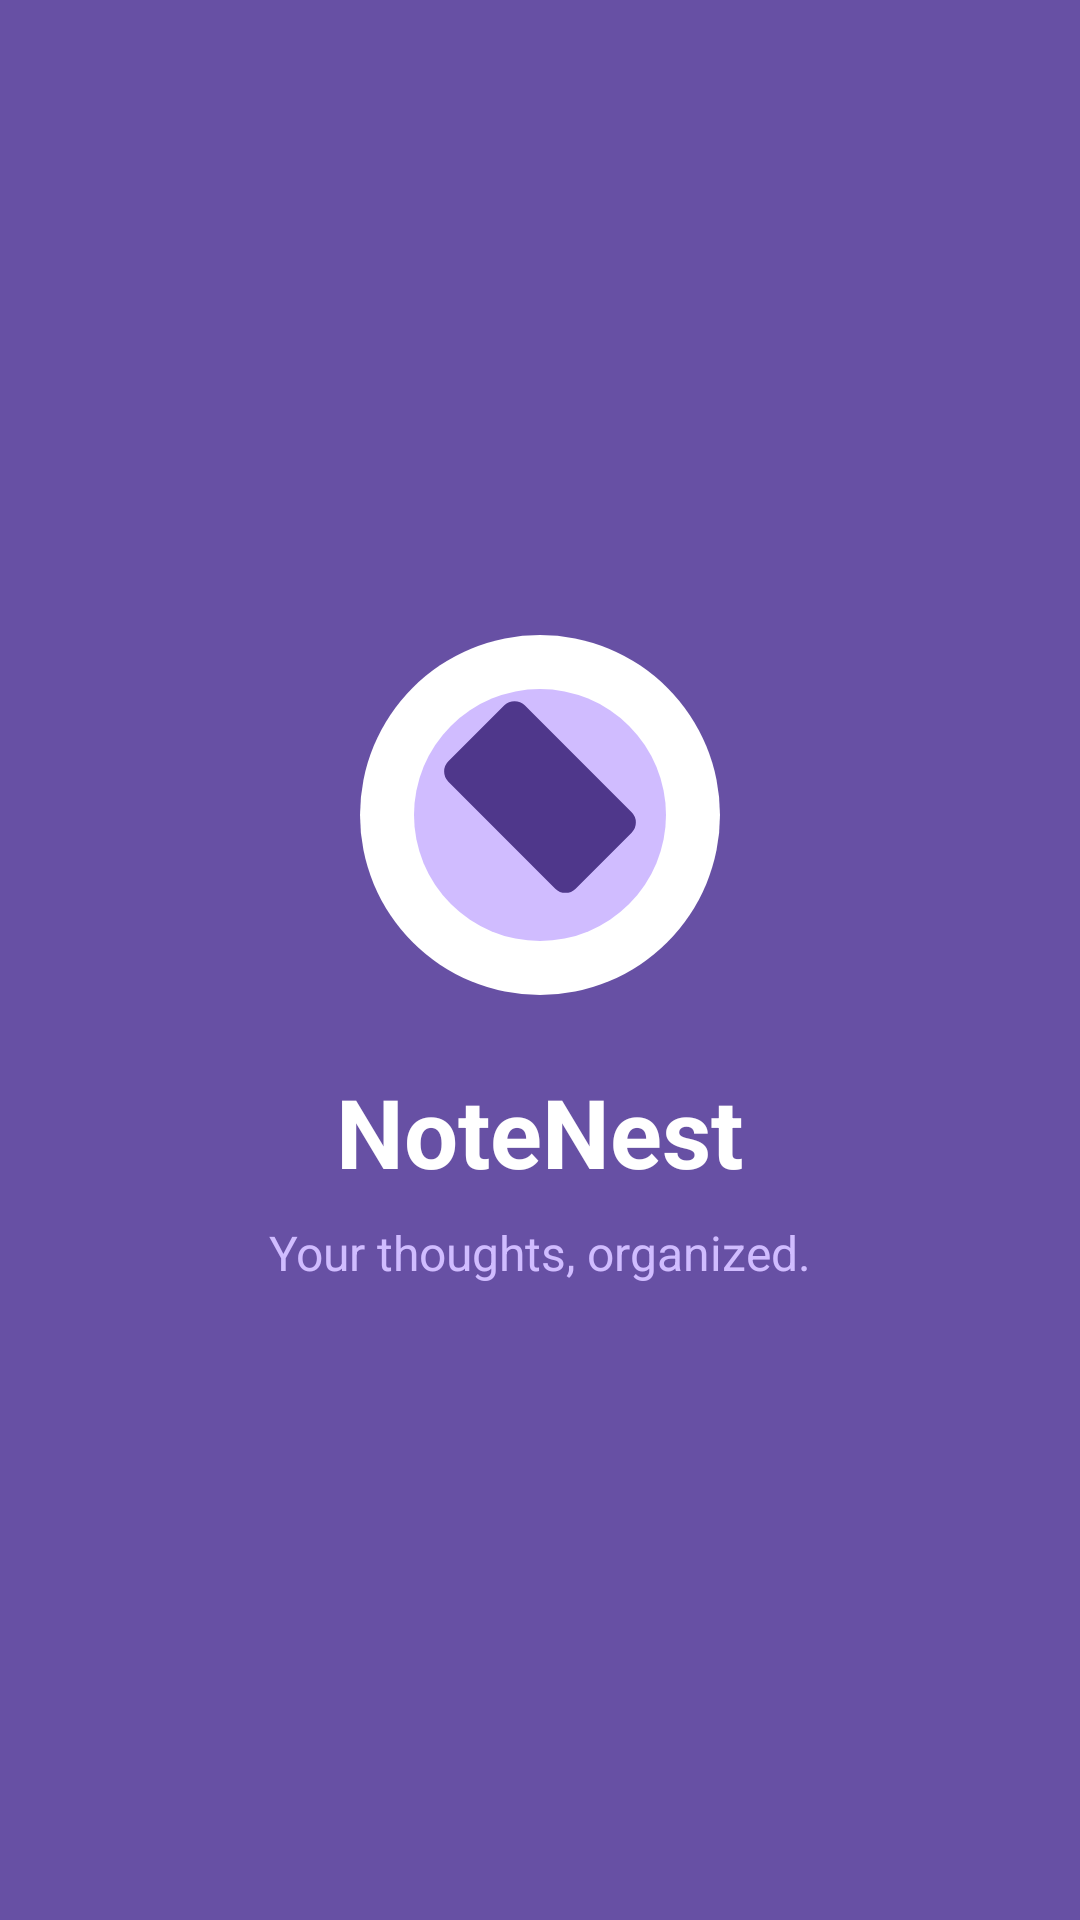

Reconstruct the res/layout file that produces this screen, plus the resources it refers to.
<!-- AndroidManifest.xml: activity theme Theme.NoteNest.Splash -->
<!-- res/layout/activity_splash.xml -->
<?xml version="1.0" encoding="utf-8"?>
<LinearLayout xmlns:android="http://schemas.android.com/apk/res/android"
    xmlns:app="http://schemas.android.com/apk/res-auto"
    android:layout_width="match_parent"
    android:layout_height="match_parent"
    android:background="@color/primary"
    android:gravity="center"
    android:orientation="vertical">

    <ImageView
        android:layout_width="120dp"
        android:layout_height="120dp"
        android:contentDescription="@string/app_name"
        android:src="@drawable/splash_logo" />

    <TextView
        android:layout_width="wrap_content"
        android:layout_height="wrap_content"
        android:layout_marginTop="24dp"
        android:text="@string/splash_title"
        android:textColor="@color/white"
        android:textSize="32sp"
        android:textStyle="bold" />

    <TextView
        android:layout_width="wrap_content"
        android:layout_height="wrap_content"
        android:layout_marginTop="8dp"
        android:text="@string/splash_subtitle"
        android:textColor="@color/primary_light"
        android:textSize="16sp" />

</LinearLayout>
<!-- resources referenced by this layout -->
<resources>
  <color name="primary">#FF6750A4</color>
  <color name="primary_light">#FFD0BCFF</color>
  <color name="white">#FFFFFFFF</color>
  <!-- drawable splash_logo (drawable) -->
  <?xml version="1.0" encoding="utf-8"?>
  <layer-list xmlns:android="http://schemas.android.com/apk/res/android">
      <item android:drawable="@color/primary" />
  
      <item
          android:width="100dp"
          android:height="100dp"
          android:gravity="center">
          <shape android:shape="oval">
              <solid android:color="@color/white" />
              <size
                  android:width="100dp"
                  android:height="100dp" />
          </shape>
      </item>
  
      <item
          android:width="70dp"
          android:height="70dp"
          android:gravity="center">
          <shape android:shape="oval">
              <solid android:color="@color/primary_light" />
              <size
                  android:width="70dp"
                  android:height="70dp" />
          </shape>
      </item>
  
      <item
          android:width="30dp"
          android:height="50dp"
          android:gravity="center"
          android:bottom="10dp">
          <rotate
              android:fromDegrees="-45"
              android:pivotX="50%"
              android:pivotY="50%">
              <shape android:shape="rectangle">
                  <solid android:color="@color/primary_dark" />
                  <corners android:radius="4dp" />
                  <size
                      android:width="30dp"
                      android:height="50dp" />
              </shape>
          </rotate>
      </item>
  </layer-list>
  <string name="app_name">NoteNest</string>
  <string name="splash_subtitle">Your thoughts, organized.</string>
  <string name="splash_title">NoteNest</string>
  <style name="Theme.NoteNest.Splash" parent="Theme.Material3.DayNight.NoActionBar">
          <item name="android:windowBackground">@color/primary</item>
          <item name="android:statusBarColor">@color/primary</item>
          <item name="android:navigationBarColor">@color/primary</item>
      </style>
  <color name="primary_dark">#FF4F378B</color>
</resources>
